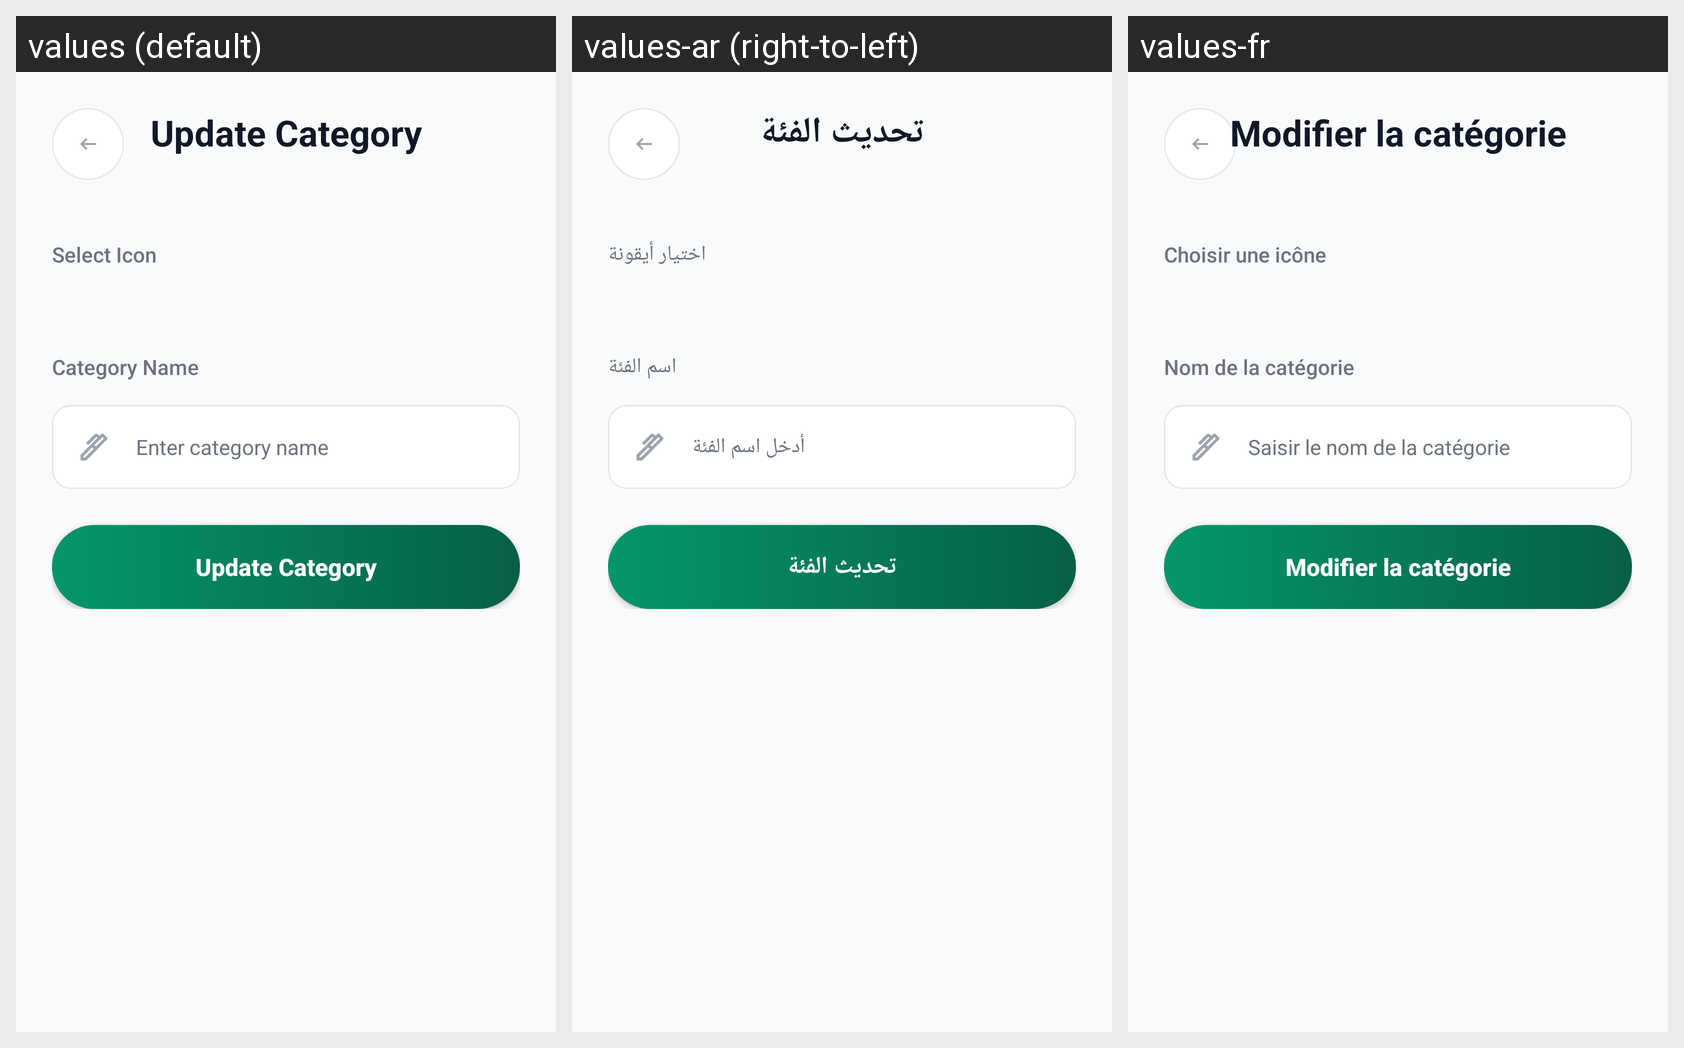

The Android screen above is rendered under several locales of the same app. Produce the string resources it draws, with the default and per-locale values.
Android screen res/layout/activity_update_category.xml rendered under 3 locales, left to right: values (default), values-ar (right-to-left), values-fr. Device: Nexus 5 (rendered at 1080×1920; each locale shown at half size, 540×960, under a caption strip naming it); theme Theme.BudgetManger.
Strings drawn on this screen, with the default value and each locale's value (text and hints the layout hard-codes, and strings that could not be matched under every locale, appear in the picture but are not listed):

update_category_title
  values: Update Category
  values-ar: تحديث الفئة
  values-fr: Modifier la catégorie

label_icon
  values: Select Icon
  values-ar: اختيار أيقونة
  values-fr: Choisir une icône

label_category_name
  values: Category Name
  values-ar: اسم الفئة
  values-fr: Nom de la catégorie

hint_category_name
  values: Enter category name
  values-ar: أدخل اسم الفئة
  values-fr: Saisir le nom de la catégorie

btn_update_category
  values: Update Category
  values-ar: تحديث الفئة
  values-fr: Modifier la catégorie
